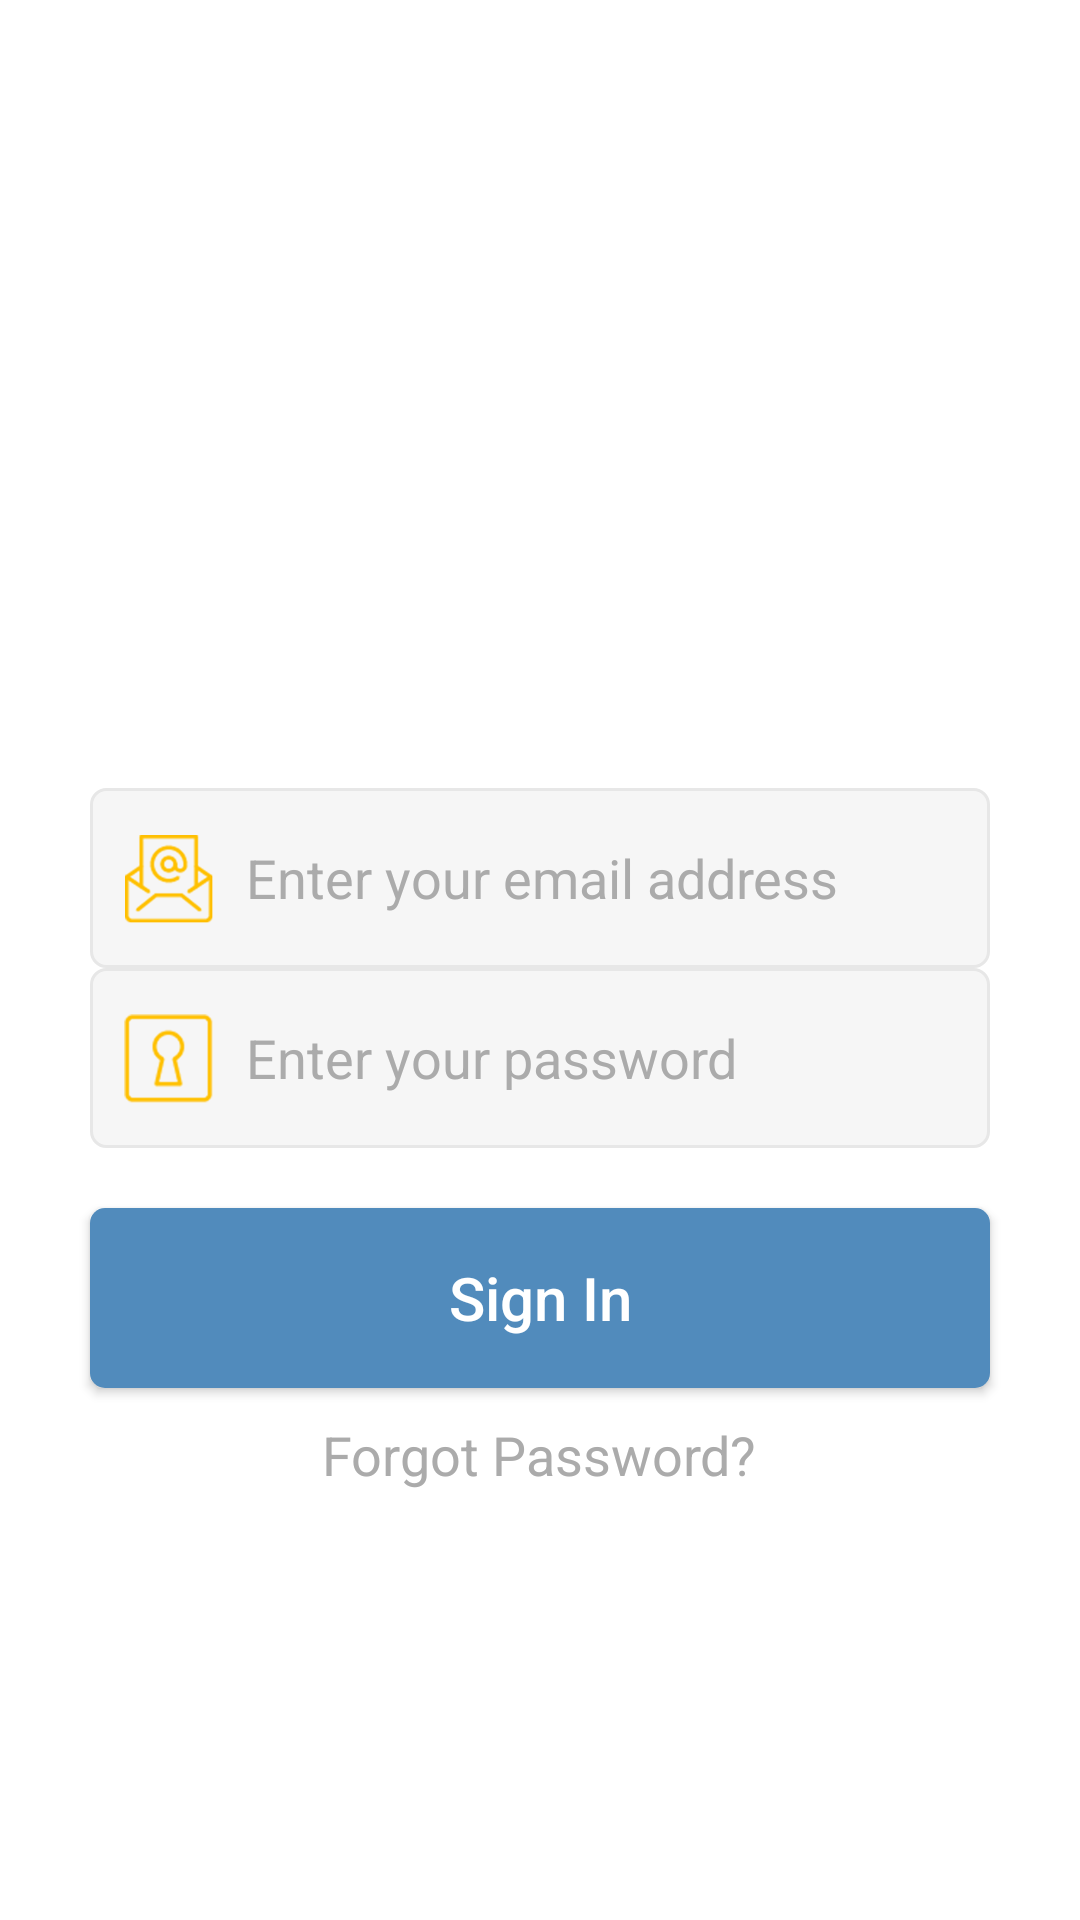

Produce the Android XML layout that renders to this screen, including the resource entries it uses.
<!-- AndroidManifest.xml: application theme AppTheme -->
<!-- res/layout/activity_login.xml -->
<?xml version="1.0" encoding="utf-8"?>
<LinearLayout
    xmlns:android="http://schemas.android.com/apk/res/android"
    xmlns:app="http://schemas.android.com/apk/res-auto"
    xmlns:tools="http://schemas.android.com/tools"
    android:layout_width="match_parent"
    android:layout_height="match_parent"
    android:background="@color/white"
    android:gravity="center"
    android:orientation="vertical"
    tools:context="app.sts.com.ui.login.Login">

    <LinearLayout
        android:layout_width="match_parent"
        android:layout_height="wrap_content"
        android:layout_gravity="center"
        android:orientation="vertical"
        android:padding="10dp">


        <ImageView
            android:layout_width="340dp"
            android:layout_height="80dp"
            android:layout_gravity="center"
            android:layout_marginBottom="30dp"
            android:background="@null"
            android:scaleType="fitXY"
            android:contentDescription="@null"
            />

        <LinearLayout
            android:layout_width="0dp"
            android:layout_height="0dp"
            android:background="@android:color/transparent"
            android:focusable="true"
            android:focusableInTouchMode="true"/>

        <EditText
            android:id="@+id/email_field"
            android:layout_width="match_parent"
            android:layout_height="60dp"
            android:layout_marginLeft="20dp"
            android:layout_marginRight="20dp"
            android:layout_marginTop="10dp"
            android:background="@drawable/edit_text_background"
            android:ems="10"
            android:hint="@string/hint_text_email"
            android:inputType="textEmailAddress"
            android:padding="10dp"
            android:textColor="@color/silver_chalice_light"
            android:textColorHint="@color/silver_chalice_light"
            android:drawableStart="@drawable/ic_email"
            android:drawablePadding="10dp"
            android:imeOptions="actionNext"
            android:textSize="18sp"/>


        <EditText
            android:id="@+id/password_field"
            android:layout_width="match_parent"
            android:layout_height="60dp"
            android:layout_marginBottom="10dp"
            android:layout_marginLeft="20dp"
            android:layout_marginRight="20dp"
            android:background="@drawable/edit_text_background"
            android:hint="@string/hint_text_password"
            android:inputType="textPassword"
            android:padding="10dp"
            android:textColor="@color/silver_chalice_light"
            android:textColorHint="@color/silver_chalice_light"
            android:drawableStart="@drawable/ic_lock"
            android:imeOptions="actionDone"
            android:drawablePadding="10dp"
            android:textSize="18sp"/>

        <Button
            android:id="@+id/sign_in_button"
            android:layout_width="match_parent"
            android:layout_height="60dp"
            android:layout_marginBottom="10dp"
            android:layout_marginLeft="20dp"
            android:layout_marginRight="20dp"
            android:layout_marginTop="10dp"
            android:background="@drawable/button_background"
            android:padding="10dp"
            android:text="@string/text_sign_in"
            android:textAllCaps="false"
            android:textColor="@color/white"
            android:textSize="20sp"
            />

        <TextView
            android:id="@+id/forgot_password_text"
            android:layout_width="wrap_content"
            android:layout_height="wrap_content"
            android:layout_gravity="center"
            android:text="@string/text_forgot_password"
            android:textColor="@color/silver_chalice_light"
            android:textSize="18sp"/>


    </LinearLayout>



</LinearLayout>
<!-- resources referenced by this layout -->
<resources>
  <color name="silver_chalice_light">#ababab</color>
  <color name="white">#FFFFFF</color>
  <!-- drawable button_background (drawable) -->
  <?xml version="1.0" encoding="utf-8"?>
  <selector xmlns:android="http://schemas.android.com/apk/res/android">
      <item>
          <shape android:shape="rectangle">
              <solid android:color="@color/blue_steel" />
              <stroke android:color="@color/blue_steel" />
  
              <corners android:radius="5dp" />
          </shape>
      </item>
  </selector>
  <!-- drawable edit_text_background (drawable) -->
  <?xml version="1.0" encoding="utf-8"?>
  <shape xmlns:android="http://schemas.android.com/apk/res/android"
         android:shape="rectangle"
      >
      <stroke
          android:width="1dp"
          android:color="@color/mercury" />
      <corners android:radius="5dp" />
      <solid android:color="@color/wild_sand" />
  </shape>
  <!-- drawable ic_email: png bitmap (drawable-hdpi, 1603 bytes) -->
  <!-- drawable ic_lock: png bitmap (drawable-hdpi, 1083 bytes) -->
  <string name="hint_text_email">Enter your email address</string>
  <string name="hint_text_password">Enter your password</string>
  <string name="text_forgot_password">Forgot Password?</string>
  <string name="text_sign_in">Sign In</string>
  <style name="AppTheme" parent="Theme.AppCompat.Light.NoActionBar">
          <item name="colorPrimary">@color/colorPrimary</item>
          <item name="colorPrimaryDark">@color/colorPrimaryDark</item>
          <item name="colorAccent">@color/colorAccent</item>
      </style>
  <color name="blue_steel">#518BBC</color>
  <color name="mercury">#E7E7E7</color>
  <color name="wild_sand">#F6F6F6</color>
  <color name="colorPrimary">#3F51B5</color>
  <color name="colorPrimaryDark">#303F9F</color>
  <color name="colorAccent">#FF4081</color>
</resources>
